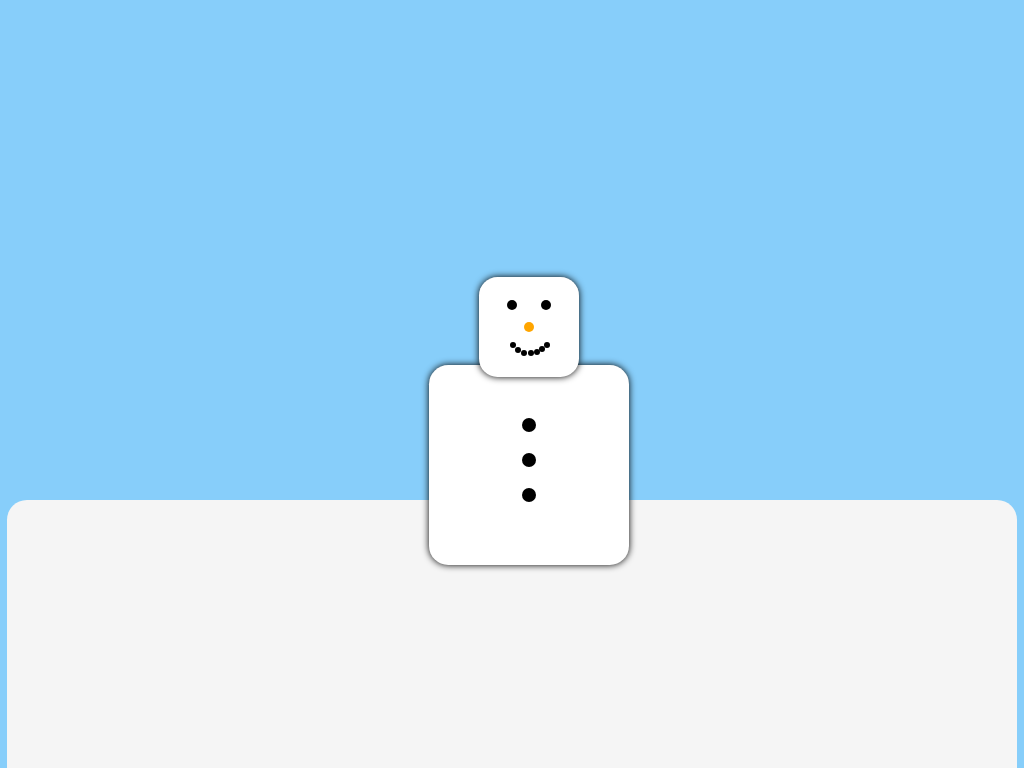

Write the HTML and CSS that draws this image.

<!-- file: project1.html -->
<!DOCTYPE html>
<html lang="en">
<head>
    <meta charset="UTF-8">
    <meta http-equiv="X-UA-Compatible" content="IE=edge">
    <meta name="viewport" content="width=device-width, initial-scale=1.0">
    <title>SnowMan</title>
    <link rel="stylesheet" href="styleproject1.css">
</head>
<body>
    <div class="snowman"></div>
</body>
</html>

/* file: styleproject1.css */
body{
    background-color: lightskyblue;
}

.snowman{
    width: 10px;
    height: 10px;
    background-color: black;
    border-radius: 50%;
    margin: auto;
    margin-top: 300px;
    box-shadow: 34px 0 ,17px 22px orange, 1px 40px 0 -2px, 6px 45px 0 -2px, 12px 48px 0 -2px, 19px 48px 0 -2px, 25px 47px 0 -2px, 30px 44px 0 -2px, 35px 40px 0 -2px,
    17px 120px 0 2px, 17px 155px 0px 2px, 17px 190px 0 2px, 17px 22px 0 45px white,
    17px 22px 7px 45px black, 17px 160px 0 95px white, 17px 160px 7px 95px black,
    0 700px 0 500px whitesmoke ;
}